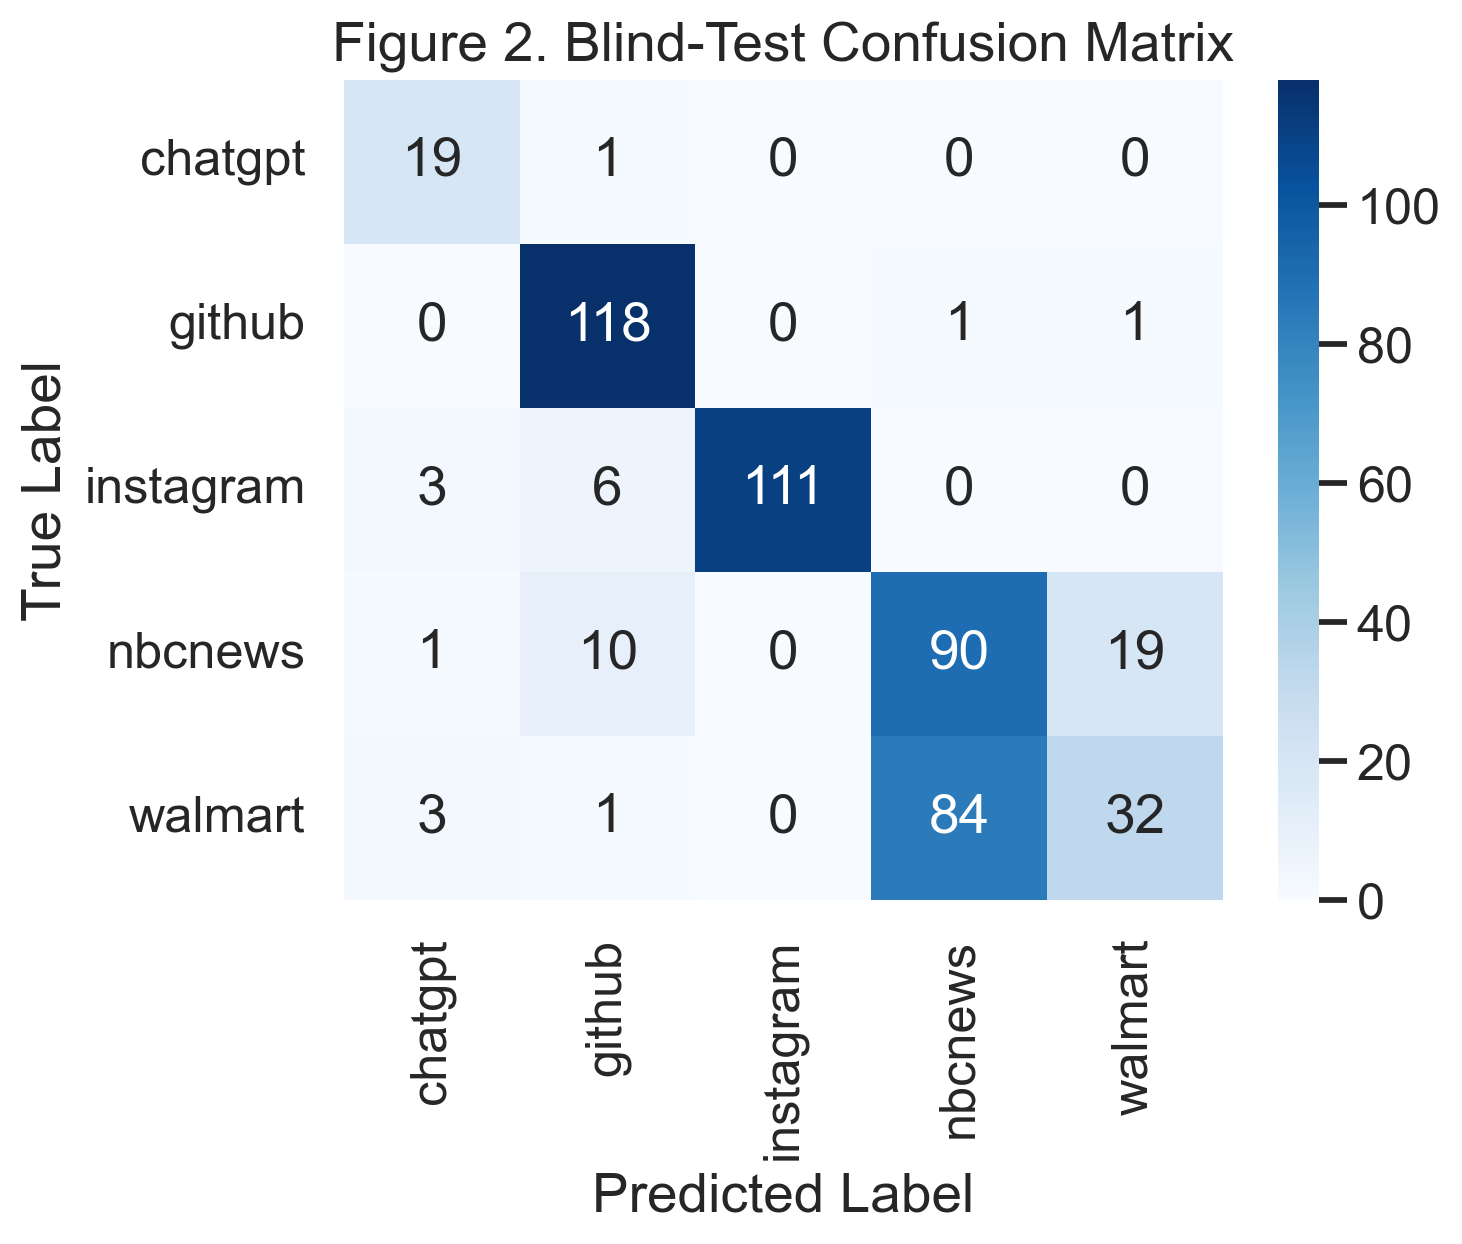

Data behind this chart, as committed beside it:
, chatgpt, github, instagram, nbcnews, walmart
chatgpt, 19, 1, 0, 0, 0
github, 0, 118, 0, 1, 1
instagram, 3, 6, 111, 0, 0
nbcnews, 1, 10, 0, 90, 19
walmart, 3, 1, 0, 84, 32
